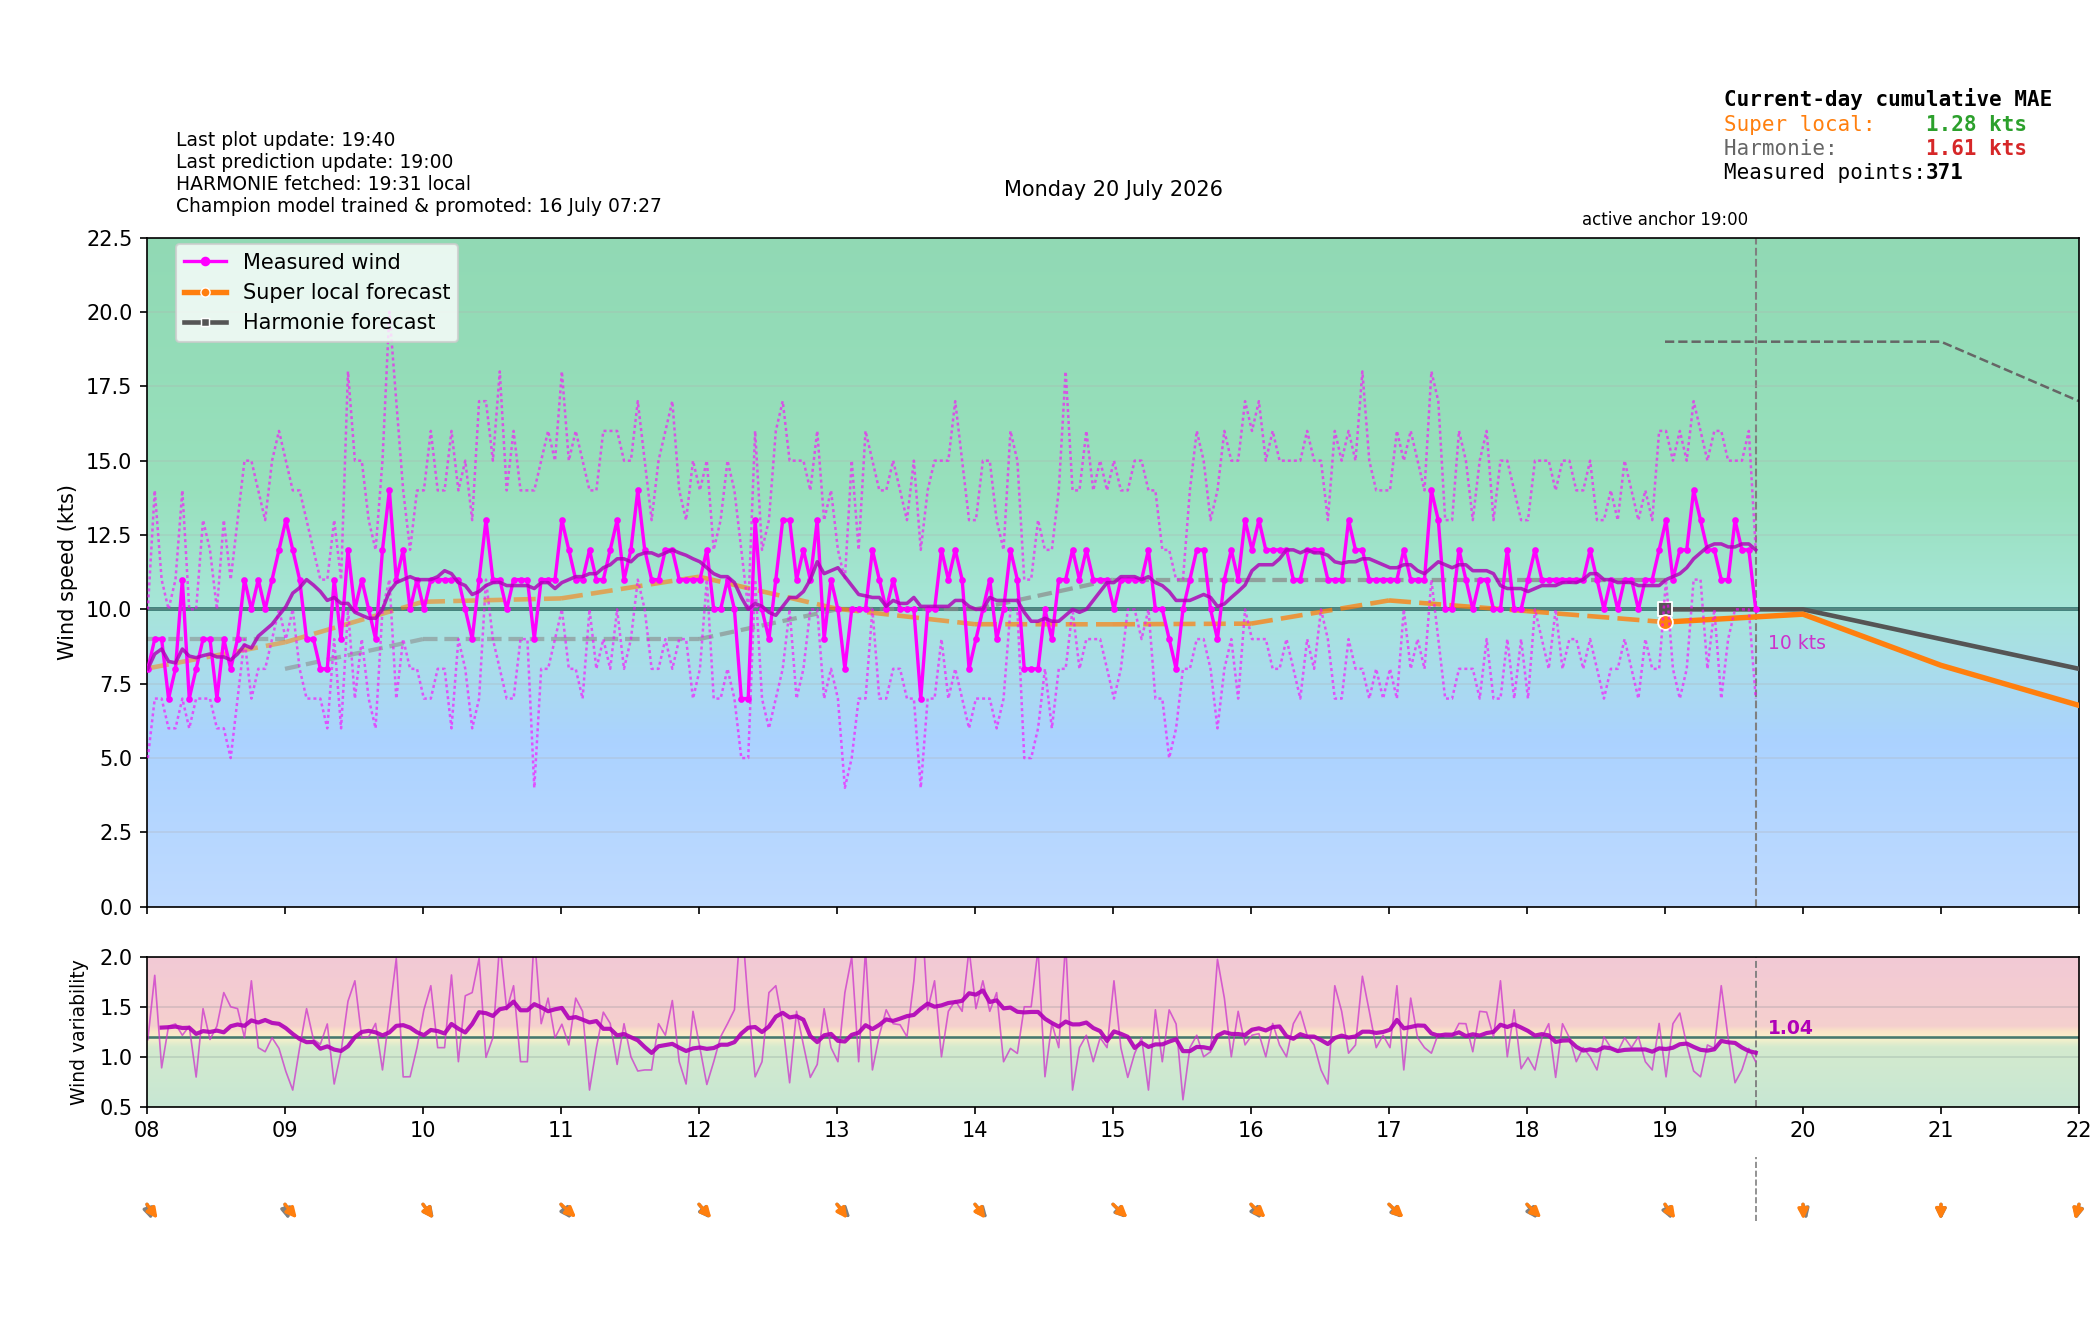

Data behind this chart, as committed beside it:
time_local, is_forecast_grid, is_actual_observation, forecast_wind_speed, forecast_wind_min, forecast_wind_max, forecast_wind_dir_deg, lstm_pred_wind_speed_full, lstm_pred_wind_dir_deg_full, lstm_pred_wind_speed, lstm_pred_wind_dir_deg, actual_wind_speed, actual_wind_min, actual_wind_max, actual_wind_dir_deg, is_future, hour_local, minute_local
2026-07-20T00:00:00+0200, True, False, 9.0, 9.0, 16.0, 332.0, , 350.7, , , , , , , False, 00, 0
2026-07-20T00:00:19+0200, False, True, , , , , , , , , 9.0, 7.0, 12.0, 339.0, False, 00, 0
2026-07-20T00:03:19+0200, False, True, , , , , , , , , 10.0, 7.0, 13.0, 343.0, False, 00, 3
2026-07-20T00:06:00+0200, True, False, 8.9, 8.9, 15.9, 332.7, , 350, , , , , , , False, 00, 6
2026-07-20T00:06:19+0200, False, True, , , , , , , , , 10.0, 7.0, 15.0, 343.0, False, 00, 6
2026-07-20T00:09:19+0200, False, True, , , , , , , , , 11.0, 9.0, 15.0, 349.0, False, 00, 9
2026-07-20T00:12:00+0200, True, False, 8.8, 8.8, 15.8, 333.4, , 349.2, , , , , , , False, 00, 12
2026-07-20T00:12:20+0200, False, True, , , , , , , , , 11.0, 8.0, 13.0, 340.0, False, 00, 12
2026-07-20T00:15:19+0200, False, True, , , , , , , , , 9.0, 7.0, 12.0, 345.0, False, 00, 15
2026-07-20T00:18:00+0200, True, False, 8.7, 8.7, 15.7, 334.1, , 348.5, , , , , , , False, 00, 18
2026-07-20T00:18:19+0200, False, True, , , , , , , , , 11.0, 9.0, 13.0, 349.0, False, 00, 18
2026-07-20T00:21:19+0200, False, True, , , , , , , , , 11.0, 9.0, 13.0, 339.0, False, 00, 21
2026-07-20T00:24:00+0200, True, False, 8.6, 8.6, 15.6, 334.8, , 347.7, , , , , , , False, 00, 24
2026-07-20T00:24:19+0200, False, True, , , , , , , , , 9.0, 7.0, 11.0, 345.0, False, 00, 24
2026-07-20T00:27:19+0200, False, True, , , , , , , , , 8.0, 7.0, 12.0, 340.0, False, 00, 27
2026-07-20T00:30:00+0200, True, False, 8.5, 8.5, 15.5, 335.5, , 347, , , , , , , False, 00, 30
2026-07-20T00:30:19+0200, False, True, , , , , , , , , 9.0, 6.0, 13.0, 343.0, False, 00, 30
2026-07-20T00:33:20+0200, False, True, , , , , , , , , 9.0, 6.0, 11.0, 343.0, False, 00, 33
2026-07-20T00:36:00+0200, True, False, 8.4, 8.4, 15.4, 336.2, , 346.2, , , , , , , False, 00, 36
2026-07-20T00:36:20+0200, False, True, , , , , , , , , 11.0, 8.0, 14.0, 344.0, False, 00, 36
2026-07-20T00:39:19+0200, False, True, , , , , , , , , 8.0, 7.0, 10.0, 343.0, False, 00, 39
2026-07-20T00:42:00+0200, True, False, 8.3, 8.3, 15.3, 336.9, , 345.5, , , , , , , False, 00, 42
2026-07-20T00:42:20+0200, False, True, , , , , , , , , 11.0, 9.0, 15.0, 357.0, False, 00, 42
2026-07-20T00:45:19+0200, False, True, , , , , , , , , 10.0, 9.0, 13.0, 341.0, False, 00, 45
2026-07-20T00:48:00+0200, True, False, 8.2, 8.2, 15.2, 337.6, , 344.7, , , , , , , False, 00, 48
2026-07-20T00:48:19+0200, False, True, , , , , , , , , 11.0, 8.0, 14.0, 335.0, False, 00, 48
2026-07-20T00:51:19+0200, False, True, , , , , , , , , 9.0, 7.0, 12.0, 339.0, False, 00, 51
2026-07-20T00:54:00+0200, True, False, 8.1, 8.1, 15.1, 338.3, , 344, , , , , , , False, 00, 54
2026-07-20T00:54:19+0200, False, True, , , , , , , , , 8.0, 7.0, 10.0, 335.0, False, 00, 54
2026-07-20T00:57:19+0200, False, True, , , , , , , , , 8.0, 6.0, 10.0, 335.0, False, 00, 57
2026-07-20T01:00:00+0200, True, False, 8.0, 8.0, 15.0, 339.0, 8.01, 343.2, , , , , , , False, 01, 0
2026-07-20T01:00:20+0200, False, True, , , , , , , , , 8.0, 5.0, 10.0, 330.0, False, 01, 0
2026-07-20T01:03:20+0200, False, True, , , , , , , , , 8.0, 6.0, 11.0, 314.0, False, 01, 3
2026-07-20T01:06:00+0200, True, False, 8.2, 8.2, 15.2, 338.7, 8.169, 343.3, , , , , , , False, 01, 6
2026-07-20T01:06:19+0200, False, True, , , , , , , , , 10.0, 6.0, 13.0, 311.0, False, 01, 6
2026-07-20T01:09:20+0200, False, True, , , , , , , , , 10.0, 7.0, 13.0, 325.0, False, 01, 9
2026-07-20T01:12:00+0200, True, False, 8.4, 8.4, 15.4, 338.4, 8.327, 343.4, , , , , , , False, 01, 12
2026-07-20T01:12:19+0200, False, True, , , , , , , , , 10.0, 7.0, 14.0, 334.0, False, 01, 12
2026-07-20T01:15:20+0200, False, True, , , , , , , , , 9.0, 7.0, 12.0, 338.0, False, 01, 15
2026-07-20T01:18:00+0200, True, False, 8.6, 8.6, 15.6, 338.1, 8.486, 343.5, , , , , , , False, 01, 18
2026-07-20T01:18:20+0200, False, True, , , , , , , , , 8.0, 7.0, 10.0, 336.0, False, 01, 18
2026-07-20T01:21:20+0200, False, True, , , , , , , , , 11.0, 8.0, 14.0, 330.0, False, 01, 21
2026-07-20T01:24:00+0200, True, False, 8.8, 8.8, 15.8, 337.8, 8.644, 343.6, , , , , , , False, 01, 24
2026-07-20T01:24:20+0200, False, True, , , , , , , , , 10.0, 8.0, 13.0, 338.0, False, 01, 24
2026-07-20T01:27:19+0200, False, True, , , , , , , , , 11.0, 8.0, 13.0, 348.0, False, 01, 27
2026-07-20T01:30:00+0200, True, False, 9.0, 9.0, 16.0, 337.5, 8.803, 343.7, , , , , , , False, 01, 30
2026-07-20T01:30:19+0200, False, True, , , , , , , , , 9.0, 7.0, 12.0, 343.0, False, 01, 30
2026-07-20T01:33:20+0200, False, True, , , , , , , , , 11.0, 9.0, 12.0, 336.0, False, 01, 33
2026-07-20T01:36:00+0200, True, False, 9.2, 9.2, 16.2, 337.2, 8.961, 343.8, , , , , , , False, 01, 36
2026-07-20T01:36:19+0200, False, True, , , , , , , , , 9.0, 4.0, 11.0, 339.0, False, 01, 36
2026-07-20T01:39:20+0200, False, True, , , , , , , , , 10.0, 7.0, 15.0, 335.0, False, 01, 39
2026-07-20T01:42:00+0200, True, False, 9.4, 9.4, 16.4, 336.9, 9.12, 343.9, , , , , , , False, 01, 42
2026-07-20T01:42:19+0200, False, True, , , , , , , , , 8.0, 6.0, 11.0, 341.0, False, 01, 42
2026-07-20T01:45:20+0200, False, True, , , , , , , , , 11.0, 6.0, 15.0, 329.0, False, 01, 45
2026-07-20T01:48:00+0200, True, False, 9.6, 9.6, 16.6, 336.6, 9.278, 344, , , , , , , False, 01, 48
2026-07-20T01:48:20+0200, False, True, , , , , , , , , 10.0, 7.0, 15.0, 343.0, False, 01, 48
2026-07-20T01:51:20+0200, False, True, , , , , , , , , 11.0, 7.0, 13.0, 339.0, False, 01, 51
2026-07-20T01:54:00+0200, True, False, 9.8, 9.8, 16.8, 336.3, 9.437, 344.1, , , , , , , False, 01, 54
2026-07-20T01:54:19+0200, False, True, , , , , , , , , 11.0, 9.0, 14.0, 339.0, False, 01, 54
2026-07-20T01:57:20+0200, False, True, , , , , , , , , 11.0, 9.0, 16.0, 345.0, False, 01, 57
... 573 more rows
